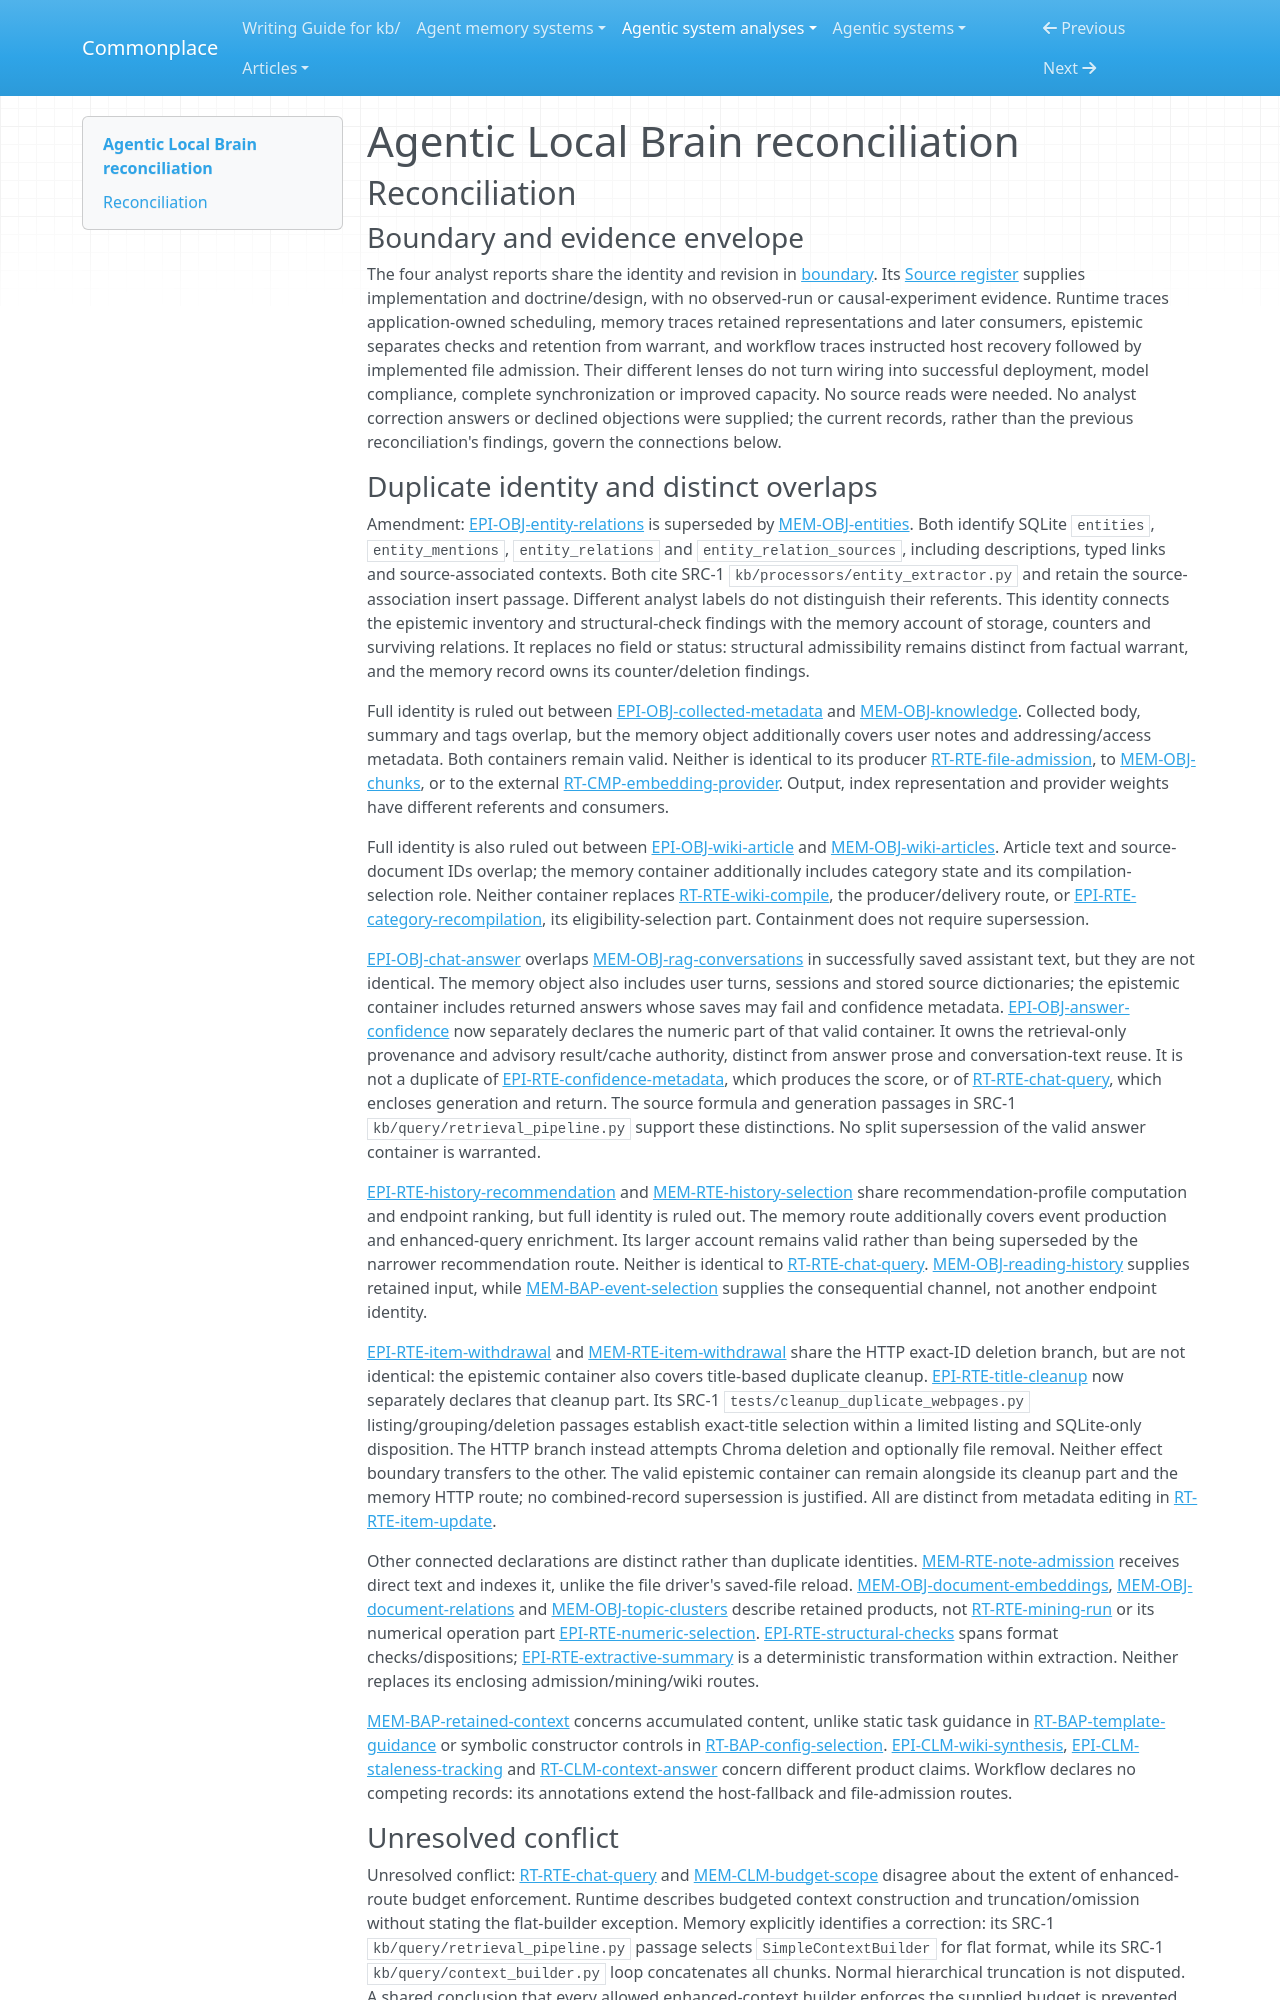

repository: zby/commonplace · page: agentic-system-analyses/retained/agentic-local-brain/reconciliation/index.html · generator: mkdocs

---
type: agentic-system-analyses/types/agentic-system-reconciliation-report.md
description: "Reconciliation of Agentic Local Brain analyst records at commit 41ea0cb104686eb0d39f32c94c2b84d37cdff0e7."
run-id: AAS-2026-10-12-agentic-local-brain-f00cbd577178-01
reviewed-boundary: "41ea0cb104686eb0d39f32c94c2b84d37cdff0e7"
---

# Agentic Local Brain reconciliation

## Reconciliation

### Boundary and evidence envelope

The four analyst reports share the identity and revision in [boundary](boundary.md#boundary-and-evidence). Its [Source register](boundary.md#source-register) supplies implementation and doctrine/design, with no observed-run or causal-experiment evidence. Runtime traces application-owned scheduling, memory traces retained representations and later consumers, epistemic separates checks and retention from warrant, and workflow traces instructed host recovery followed by implemented file admission. Their different lenses do not turn wiring into successful deployment, model compliance, complete synchronization or improved capacity. No source reads were needed. No analyst correction answers or declined objections were supplied; the current records, rather than the previous reconciliation's findings, govern the connections below.

### Duplicate identity and distinct overlaps

Amendment: [EPI-OBJ-entity-relations](epistemic.md#epi-obj-entity-relations) is superseded by [MEM-OBJ-entities](memory.md#mem-obj-entities). Both identify SQLite `entities`, `entity_mentions`, `entity_relations` and `entity_relation_sources`, including descriptions, typed links and source-associated contexts. Both cite SRC-1 `kb/processors/entity_extractor.py` and retain the source-association insert passage. Different analyst labels do not distinguish their referents. This identity connects the epistemic inventory and structural-check findings with the memory account of storage, counters and surviving relations. It replaces no field or status: structural admissibility remains distinct from factual warrant, and the memory record owns its counter/deletion findings.

Full identity is ruled out between [EPI-OBJ-collected-metadata](epistemic.md#epi-obj-collected-metadata) and [MEM-OBJ-knowledge](memory.md#mem-obj-knowledge). Collected body, summary and tags overlap, but the memory object additionally covers user notes and addressing/access metadata. Both containers remain valid. Neither is identical to its producer [RT-RTE-file-admission](runtime.md#rt-rte-file-admission), to [MEM-OBJ-chunks](memory.md#mem-obj-chunks), or to the external [RT-CMP-embedding-provider](runtime.md#rt-cmp-embedding-provider). Output, index representation and provider weights have different referents and consumers.

Full identity is also ruled out between [EPI-OBJ-wiki-article](epistemic.md#epi-obj-wiki-article) and [MEM-OBJ-wiki-articles](memory.md#mem-obj-wiki-articles). Article text and source-document IDs overlap; the memory container additionally includes category state and its compilation-selection role. Neither container replaces [RT-RTE-wiki-compile](runtime.md#rt-rte-wiki-compile), the producer/delivery route, or [EPI-RTE-category-recompilation](epistemic.md#epi-rte-category-recompilation), its eligibility-selection part. Containment does not require supersession.

[EPI-OBJ-chat-answer](epistemic.md#epi-obj-chat-answer) overlaps [MEM-OBJ-rag-conversations](memory.md#mem-obj-rag-conversations) in successfully saved assistant text, but they are not identical. The memory object also includes user turns, sessions and stored source dictionaries; the epistemic container includes returned answers whose saves may fail and confidence metadata. [EPI-OBJ-answer-confidence](epistemic.md#epi-obj-answer-confidence) now separately declares the numeric part of that valid container. It owns the retrieval-only provenance and advisory result/cache authority, distinct from answer prose and conversation-text reuse. It is not a duplicate of [EPI-RTE-confidence-metadata](epistemic.md#epi-rte-confidence-metadata), which produces the score, or of [RT-RTE-chat-query](runtime.md#rt-rte-chat-query), which encloses generation and return. The source formula and generation passages in SRC-1 `kb/query/retrieval_pipeline.py` support these distinctions. No split supersession of the valid answer container is warranted.

[EPI-RTE-history-recommendation](epistemic.md#epi-rte-history-recommendation) and [MEM-RTE-history-selection](memory.md#mem-rte-history-selection) share recommendation-profile computation and endpoint ranking, but full identity is ruled out. The memory route additionally covers event production and enhanced-query enrichment. Its larger account remains valid rather than being superseded by the narrower recommendation route. Neither is identical to [RT-RTE-chat-query](runtime.md#rt-rte-chat-query). [MEM-OBJ-reading-history](memory.md#mem-obj-reading-history) supplies retained input, while [MEM-BAP-event-selection](memory.md#mem-bap-event-selection) supplies the consequential channel, not another endpoint identity.

[EPI-RTE-item-withdrawal](epistemic.md#epi-rte-item-withdrawal) and [MEM-RTE-item-withdrawal](memory.md#mem-rte-item-withdrawal) share the HTTP exact-ID deletion branch, but are not identical: the epistemic container also covers title-based duplicate cleanup. [EPI-RTE-title-cleanup](epistemic.md#epi-rte-title-cleanup) now separately declares that cleanup part. Its SRC-1 `tests/cleanup_duplicate_webpages.py` listing/grouping/deletion passages establish exact-title selection within a limited listing and SQLite-only disposition. The HTTP branch instead attempts Chroma deletion and optionally file removal. Neither effect boundary transfers to the other. The valid epistemic container can remain alongside its cleanup part and the memory HTTP route; no combined-record supersession is justified. All are distinct from metadata editing in [RT-RTE-item-update](runtime.md#rt-rte-item-update).

Other connected declarations are distinct rather than duplicate identities. [MEM-RTE-note-admission](memory.md#mem-rte-note-admission) receives direct text and indexes it, unlike the file driver's saved-file reload. [MEM-OBJ-document-embeddings](memory.md#mem-obj-document-embeddings), [MEM-OBJ-document-relations](memory.md#mem-obj-document-relations) and [MEM-OBJ-topic-clusters](memory.md#mem-obj-topic-clusters) describe retained products, not [RT-RTE-mining-run](runtime.md#rt-rte-mining-run) or its numerical operation part [EPI-RTE-numeric-selection](epistemic.md#epi-rte-numeric-selection). [EPI-RTE-structural-checks](epistemic.md#epi-rte-structural-checks) spans format checks/dispositions; [EPI-RTE-extractive-summary](epistemic.md#epi-rte-extractive-summary) is a deterministic transformation within extraction. Neither replaces its enclosing admission/mining/wiki routes.

[MEM-BAP-retained-context](memory.md#mem-bap-retained-context) concerns accumulated content, unlike static task guidance in [RT-BAP-template-guidance](runtime.md#rt-bap-template-guidance) or symbolic constructor controls in [RT-BAP-config-selection](runtime.md#rt-bap-config-selection). [EPI-CLM-wiki-synthesis](epistemic.md#epi-clm-wiki-synthesis), [EPI-CLM-staleness-tracking](epistemic.md#epi-clm-staleness-tracking) and [RT-CLM-context-answer](runtime.md#rt-clm-context-answer) concern different product claims. Workflow declares no competing records: its annotations extend the host-fallback and file-admission routes.
